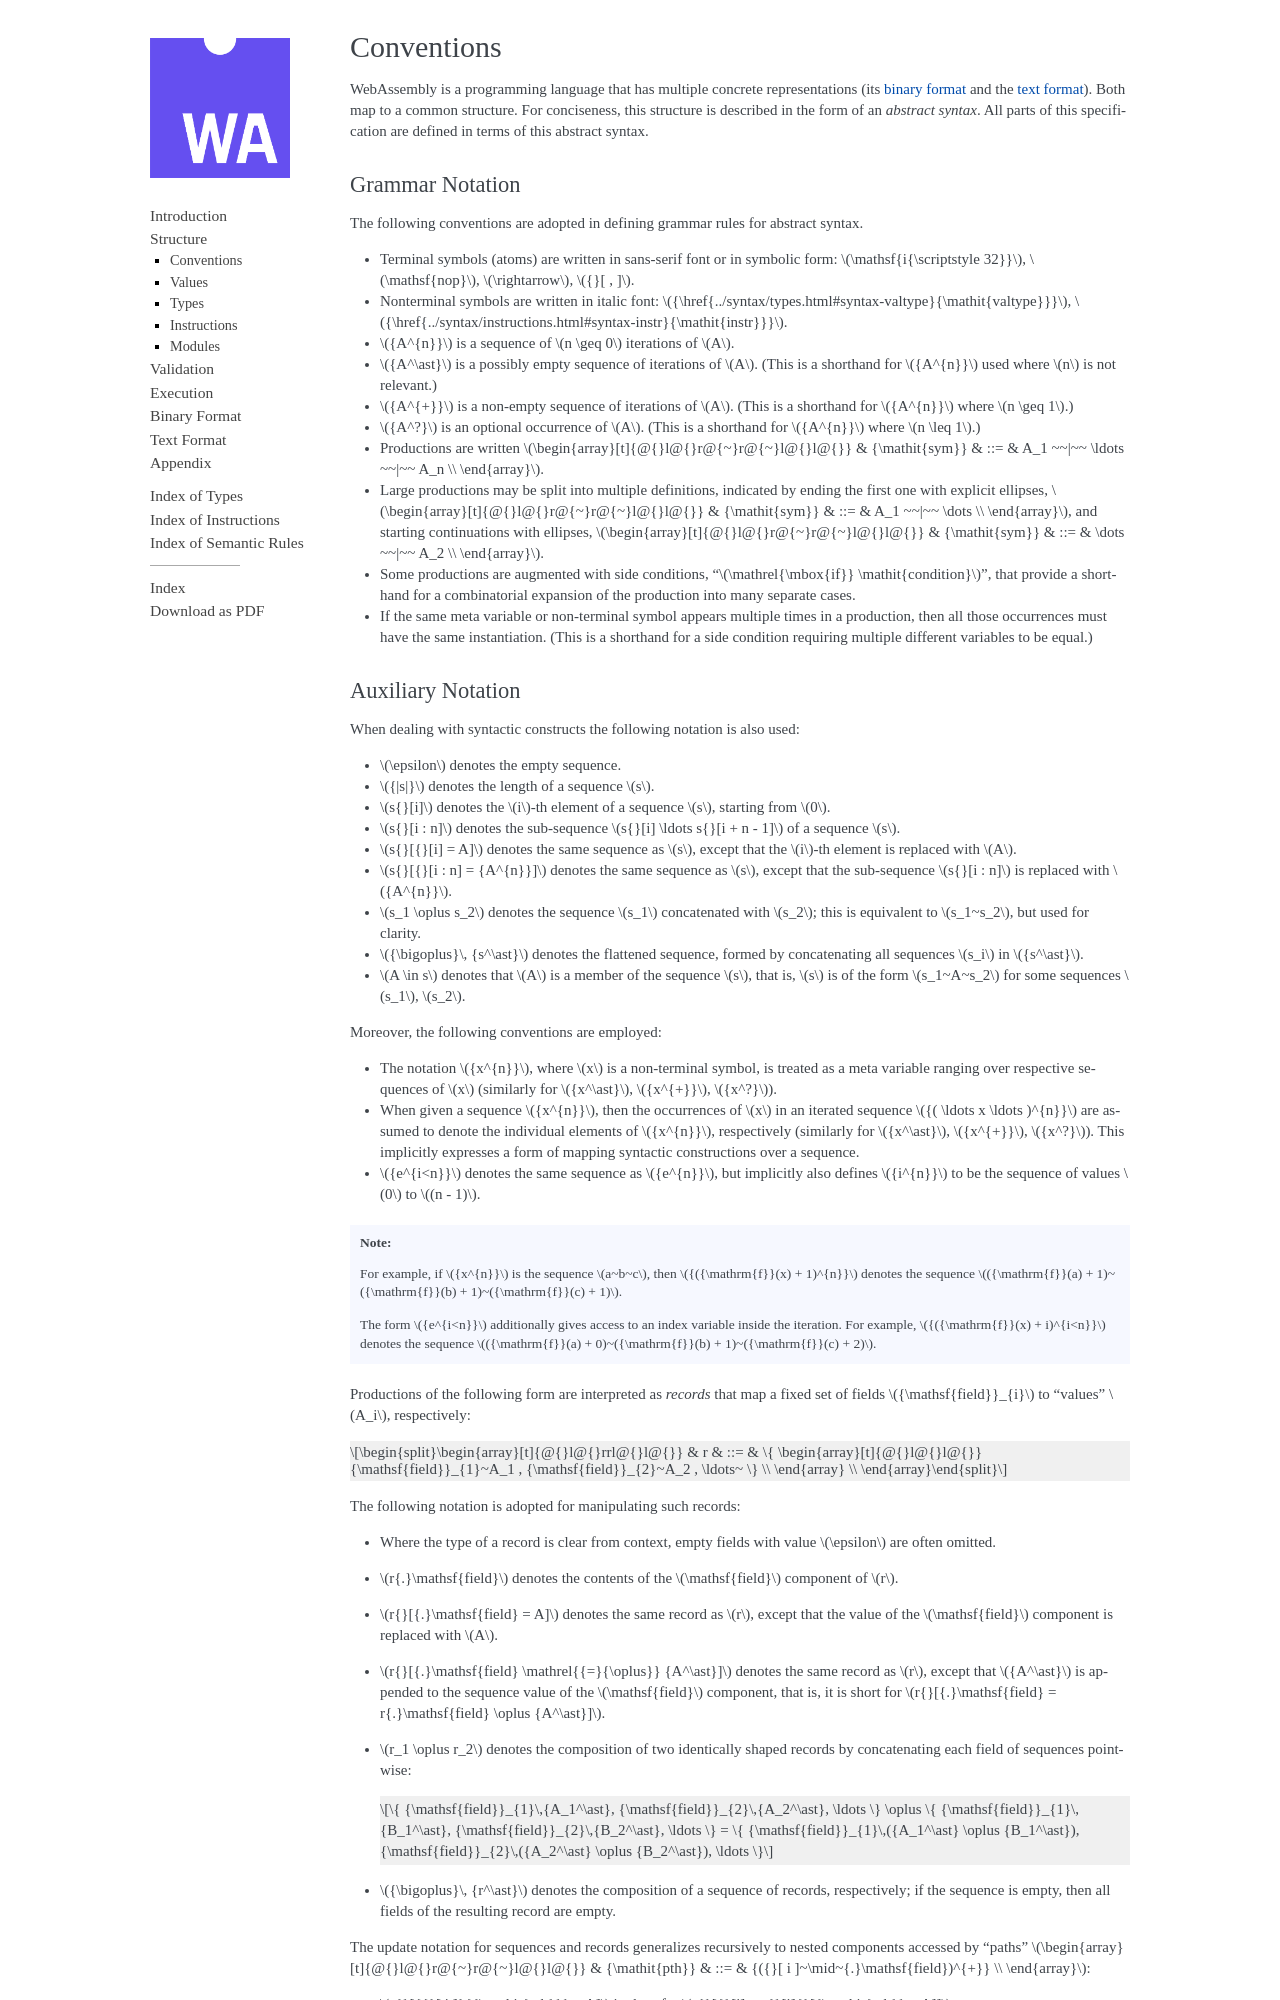

repository: WebAssembly/custom-page-sizes · page: core/syntax/conventions.html · generator: sphinx

.. index:: ! abstract syntax

Conventions
-----------

WebAssembly is a programming language that has multiple concrete representations
(its :ref:`binary format <binary>` and the :ref:`text format <text>`).
Both map to a common structure.
For conciseness, this structure is described in the form of an *abstract syntax*.
All parts of this specification are defined in terms of this abstract syntax.


.. index:: ! grammar notation, notation
   single: abstract syntax; grammar
   pair: abstract syntax; notation
.. _grammar:

Grammar Notation
~~~~~~~~~~~~~~~~

The following conventions are adopted in defining grammar rules for abstract syntax.

* Terminal symbols (atoms) are written in sans-serif font or in symbolic form: ${:I32}, ${:NOP}, ${:`->}, ${:`[`,]}.

* Nonterminal symbols are written in italic font: ${:valtype}, ${:instr}.

* ${:A^n} is a sequence of ${:n >= 0} iterations of ${:A}.

* ${:A*} is a possibly empty sequence of iterations of ${:A}.
  (This is a shorthand for ${:A^n} used where ${:n} is not relevant.)

* ${:A+}` is a non-empty sequence of iterations of ${:A}.
  (This is a shorthand for ${:A^n} where ${:n >= 1}.)

* ${:A?}` is an optional occurrence of ${:A}.
  (This is a shorthand for ${:A^n} where ${:n <= 1}.)

* Productions are written ${syntax-: sym}.

* Large productions may be split into multiple definitions, indicated by ending the first one with explicit ellipses, ${syntax: symsplit/1}, and starting continuations with ellipses, ${syntax: symsplit/2}.

* Some productions are augmented with side conditions, ":math:`\iff \X{condition}`", that provide a shorthand for a combinatorial expansion of the production into many separate cases.

* If the same meta variable or non-terminal symbol appears multiple times in a production, then all those occurrences must have the same instantiation.
  (This is a shorthand for a side condition requiring multiple different variables to be equal.)


.. _notation-epsilon:
.. _notation-length:
.. _notation-index:
.. _notation-slice:
.. _notation-replace:
.. _notation-record:
.. _notation-project:
.. _notation-concat:
.. _notation-compose:
